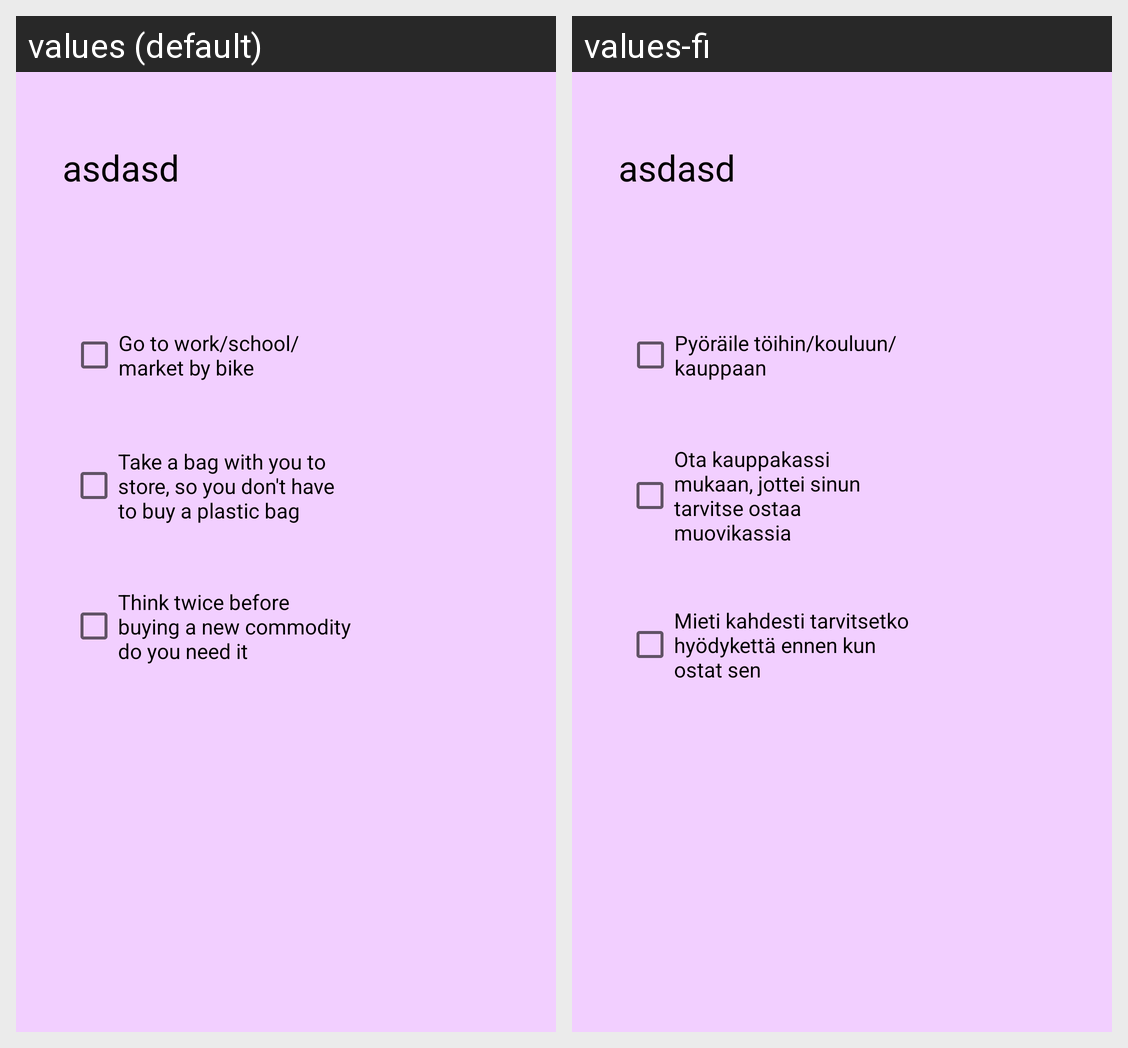

Locale-by-locale string values for the Android screen shown in this grid:
Android screen res/layout/fragment_home_screen.xml rendered under 2 locales, left to right: values (default), values-fi. Device: Nexus 5 (rendered at 1080×1920; each locale shown at half size, 540×960, under a caption strip naming it); theme Theme.Olio_ohjelmointi_HT.
Strings drawn on this screen, with the default value and each locale's value (text and hints the layout hard-codes, and strings that could not be matched under every locale, appear in the picture but are not listed):

home_target
  values: Go to work/school/market by bike
  values-fi: Pyöräile töihin/kouluun/kauppaan

home_target2
  values: Take a bag with you to store, so you don't have to buy a plastic bag
  values-fi: Ota kauppakassi mukaan, jottei sinun tarvitse ostaa muovikassia

home_target3
  values: Think twice before buying a new commodity do you need it
  values-fi: Mieti kahdesti tarvitsetko hyödykettä ennen kun ostat sen
